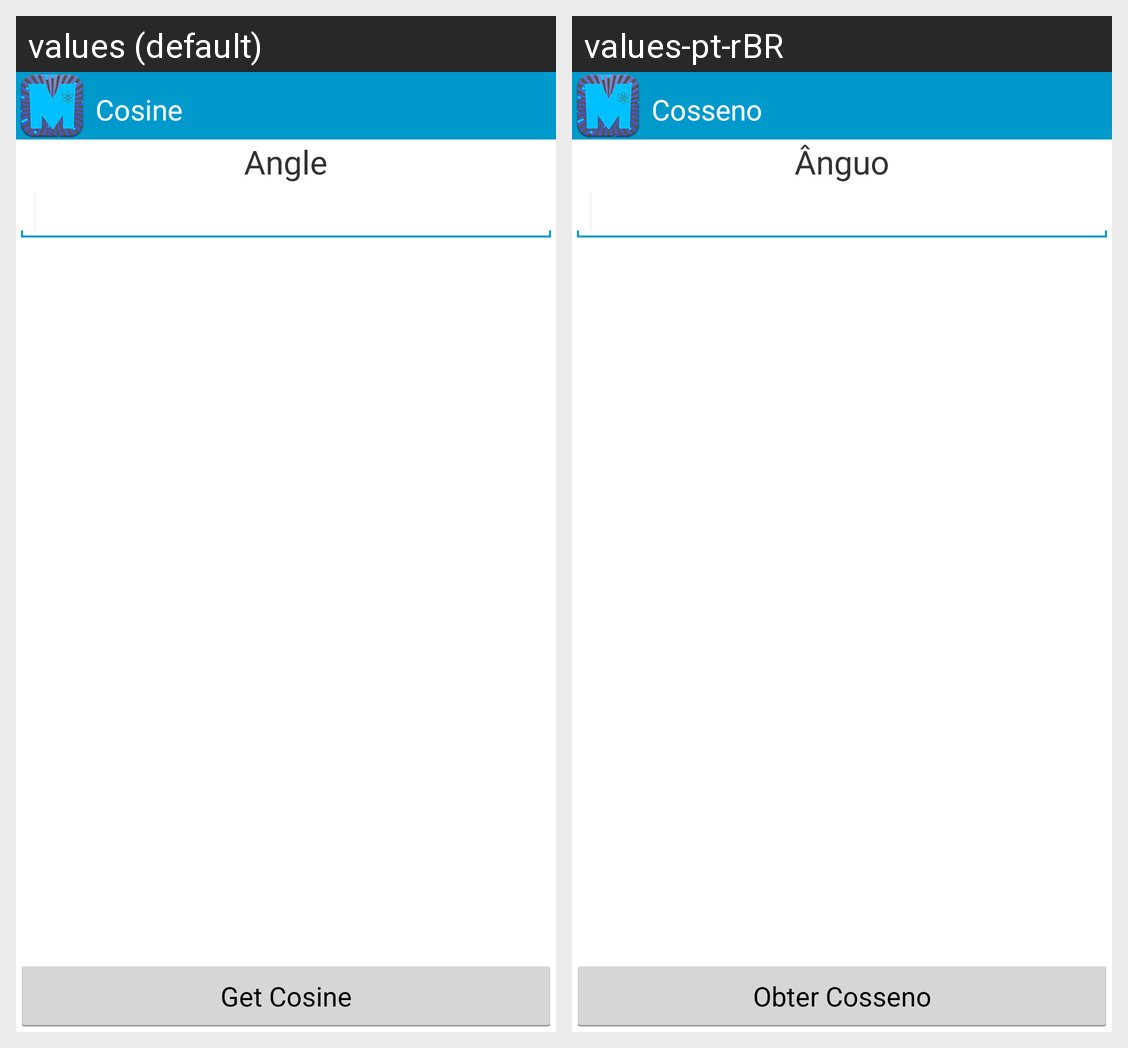

For this localized Android screen grid, give each drawn string resource with its value in every locale shown.
Android screen res/layout/activity_cos.xml rendered under 2 locales, left to right: values (default), values-pt-rBR. Device: Nexus 5 (rendered at 1080×1920; each locale shown at half size, 540×960, under a caption strip naming it); theme AppTheme.Blue.Dark.
Strings drawn on this screen, with the default value and each locale's value (text and hints the layout hard-codes, and strings that could not be matched under every locale, appear in the picture but are not listed):

cosine
  values: Cosine
  values-pt-rBR: Cosseno

get_cos
  values: Get Cosine
  values-pt-rBR: Obter Cosseno

angle
  values: Angle
  values-pt-rBR: Ânguo
